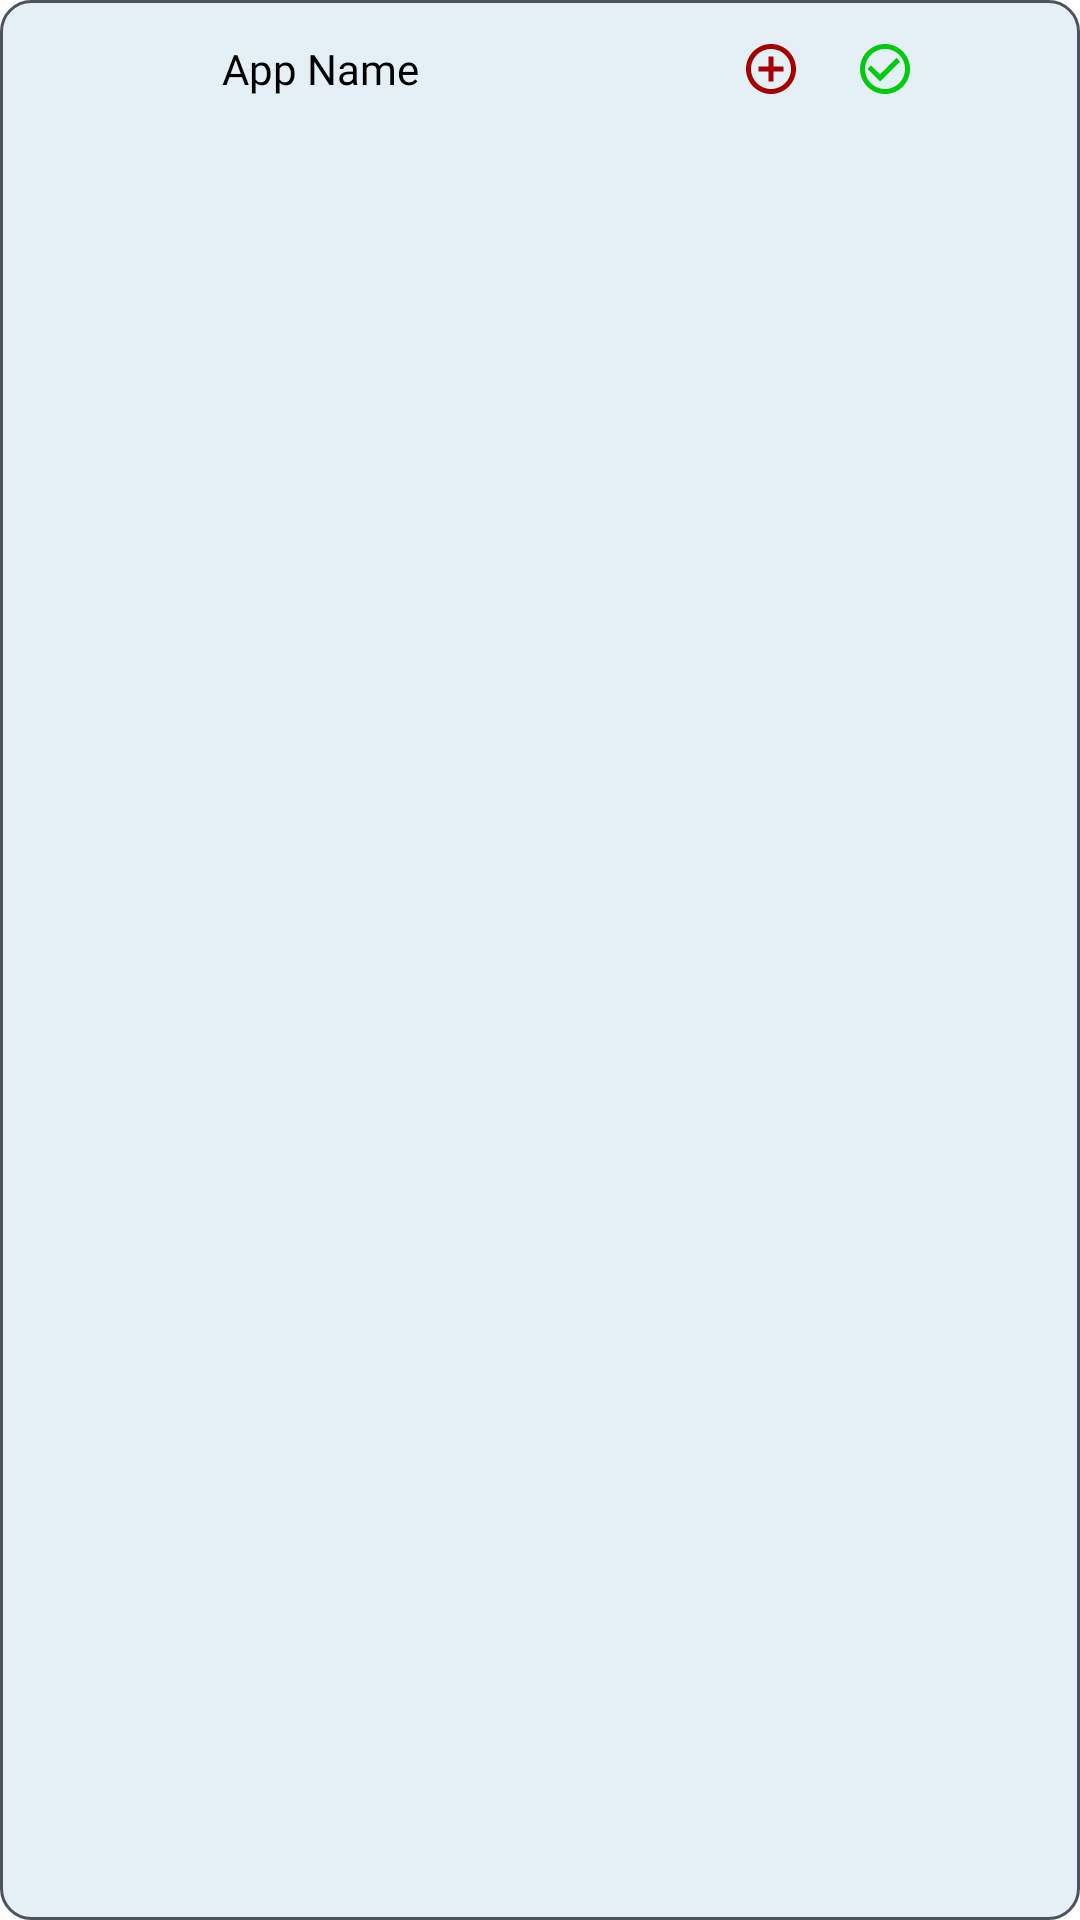

Reconstruct the res/layout file that produces this screen, plus the resources it refers to.
<!-- AndroidManifest.xml: application theme Theme.AICANLauncher -->
<!-- res/layout/item.xml -->
<?xml version="1.0" encoding="utf-8"?>
<LinearLayout xmlns:android="http://schemas.android.com/apk/res/android"
    android:layout_width="match_parent"
    android:layout_height="wrap_content"
    android:layout_margin="8dp"
    android:background="@drawable/app_bc"
    android:orientation="vertical"
    android:padding="4dp">

    <LinearLayout
        android:layout_width="match_parent"
        android:layout_height="wrap_content"
        android:layout_marginTop="4dp"
        android:layout_marginBottom="4dp"
        android:gravity="center"
        android:orientation="horizontal">

        <ImageView
            android:id="@+id/icon"
            android:layout_width="30dp"
            android:layout_height="30dp"
            android:layout_marginStart="20dp"
            android:scaleType="centerInside"
            android:src="@mipmap/ic_launcher" />

        <TextView
            android:id="@+id/name"
            android:layout_width="match_parent"
            android:layout_height="wrap_content"
            android:layout_gravity="center"
            android:layout_marginStart="20dp"
            android:layout_weight="1"
            android:fontFamily="@font/manrope"
            android:text="App Name"
            android:textColor="@color/black"
            android:textSize="14dp" />

        <ImageView
            android:id="@+id/addAppBtn"
            android:layout_width="30dp"
            android:layout_height="30dp"
            android:layout_marginEnd="8dp"
            android:padding="5dp"
            android:src="@drawable/add" />

        <ImageView
            android:id="@+id/checkAdded"
            android:layout_width="30dp"
            android:layout_height="30dp"
            android:layout_marginEnd="8dp"
            android:padding="5dp"
            android:src="@drawable/check" />

        <ImageView
            android:id="@+id/delete"
            android:layout_width="30dp"
            android:layout_height="30dp"
            android:layout_marginEnd="8dp"
            android:padding="5dp"
            android:src="@drawable/delete" />

    </LinearLayout>

    <com.google.android.material.button.MaterialButton
        android:layout_width="wrap_content"
        android:layout_height="40dp"
        android:layout_gravity="center"
        android:backgroundTint="@color/aicanBlue"
        android:text="Add"
        android:visibility="gone" />


</LinearLayout>
<!-- resources referenced by this layout -->
<resources>
  <color name="aicanBlue">#C92626</color>
  <color name="black">#FF000000</color>
  <!-- drawable add (drawable) -->
  <vector android:height="24dp" android:tint="#A60000"
      android:viewportHeight="24" android:viewportWidth="24"
      android:width="24dp" xmlns:android="http://schemas.android.com/apk/res/android">
      <path android:fillColor="@android:color/white" android:pathData="M13,7h-2v4L7,11v2h4v4h2v-4h4v-2h-4L13,7zM12,2C6.48,2 2,6.48 2,12s4.48,10 10,10 10,-4.48 10,-10S17.52,2 12,2zM12,20c-4.41,0 -8,-3.59 -8,-8s3.59,-8 8,-8 8,3.59 8,8 -3.59,8 -8,8z"/>
  </vector>
  <!-- drawable app_bc (drawable) -->
  <shape xmlns:android="http://schemas.android.com/apk/res/android" android:shape="rectangle" >
      <gradient
          android:startColor="@color/semi_semi_grey"
          android:endColor="@color/semi_semi_grey"
  
          android:angle="45"/>
  
      <stroke android:color="@color/id_blue_grey" android:width="1dp"/>
  
      <corners
          android:radius="10dp"
          />
  
  
  
  </shape>
  <!-- drawable check (drawable) -->
  <vector android:height="24dp" android:tint="#01CB0C"
      android:viewportHeight="24" android:viewportWidth="24"
      android:width="24dp" xmlns:android="http://schemas.android.com/apk/res/android">
      <path android:fillColor="@android:color/white" android:pathData="M16.59,7.58L10,14.17l-3.59,-3.58L5,12l5,5 8,-8zM12,2C6.48,2 2,6.48 2,12s4.48,10 10,10 10,-4.48 10,-10S17.52,2 12,2zM12,20c-4.42,0 -8,-3.58 -8,-8s3.58,-8 8,-8 8,3.58 8,8 -3.58,8 -8,8z"/>
  </vector>
  <style name="Theme.AICANLauncher" parent="Theme.MaterialComponents.DayNight.DarkActionBar">
          
          <item name="colorPrimary">@color/purple_500</item>
          <item name="colorPrimaryVariant">@color/purple_700</item>
          <item name="colorOnPrimary">@color/white</item>
          
          <item name="colorSecondary">@color/teal_200</item>
          <item name="colorSecondaryVariant">@color/teal_700</item>
          <item name="colorOnSecondary">@color/black</item>
          
          <item name="android:statusBarColor" tools:targetApi="l">?attr/colorPrimaryVariant</item>
          
      </style>
  <color name="semi_semi_grey">#E4F0F5</color>
  <color name="id_blue_grey">#4C535F</color>
  <color name="purple_500">#FF6200EE</color>
  <color name="purple_700">#FF3700B3</color>
  <color name="white">#FFFFFFFF</color>
  <color name="teal_200">#FF03DAC5</color>
  <color name="teal_700">#FF018786</color>
</resources>
